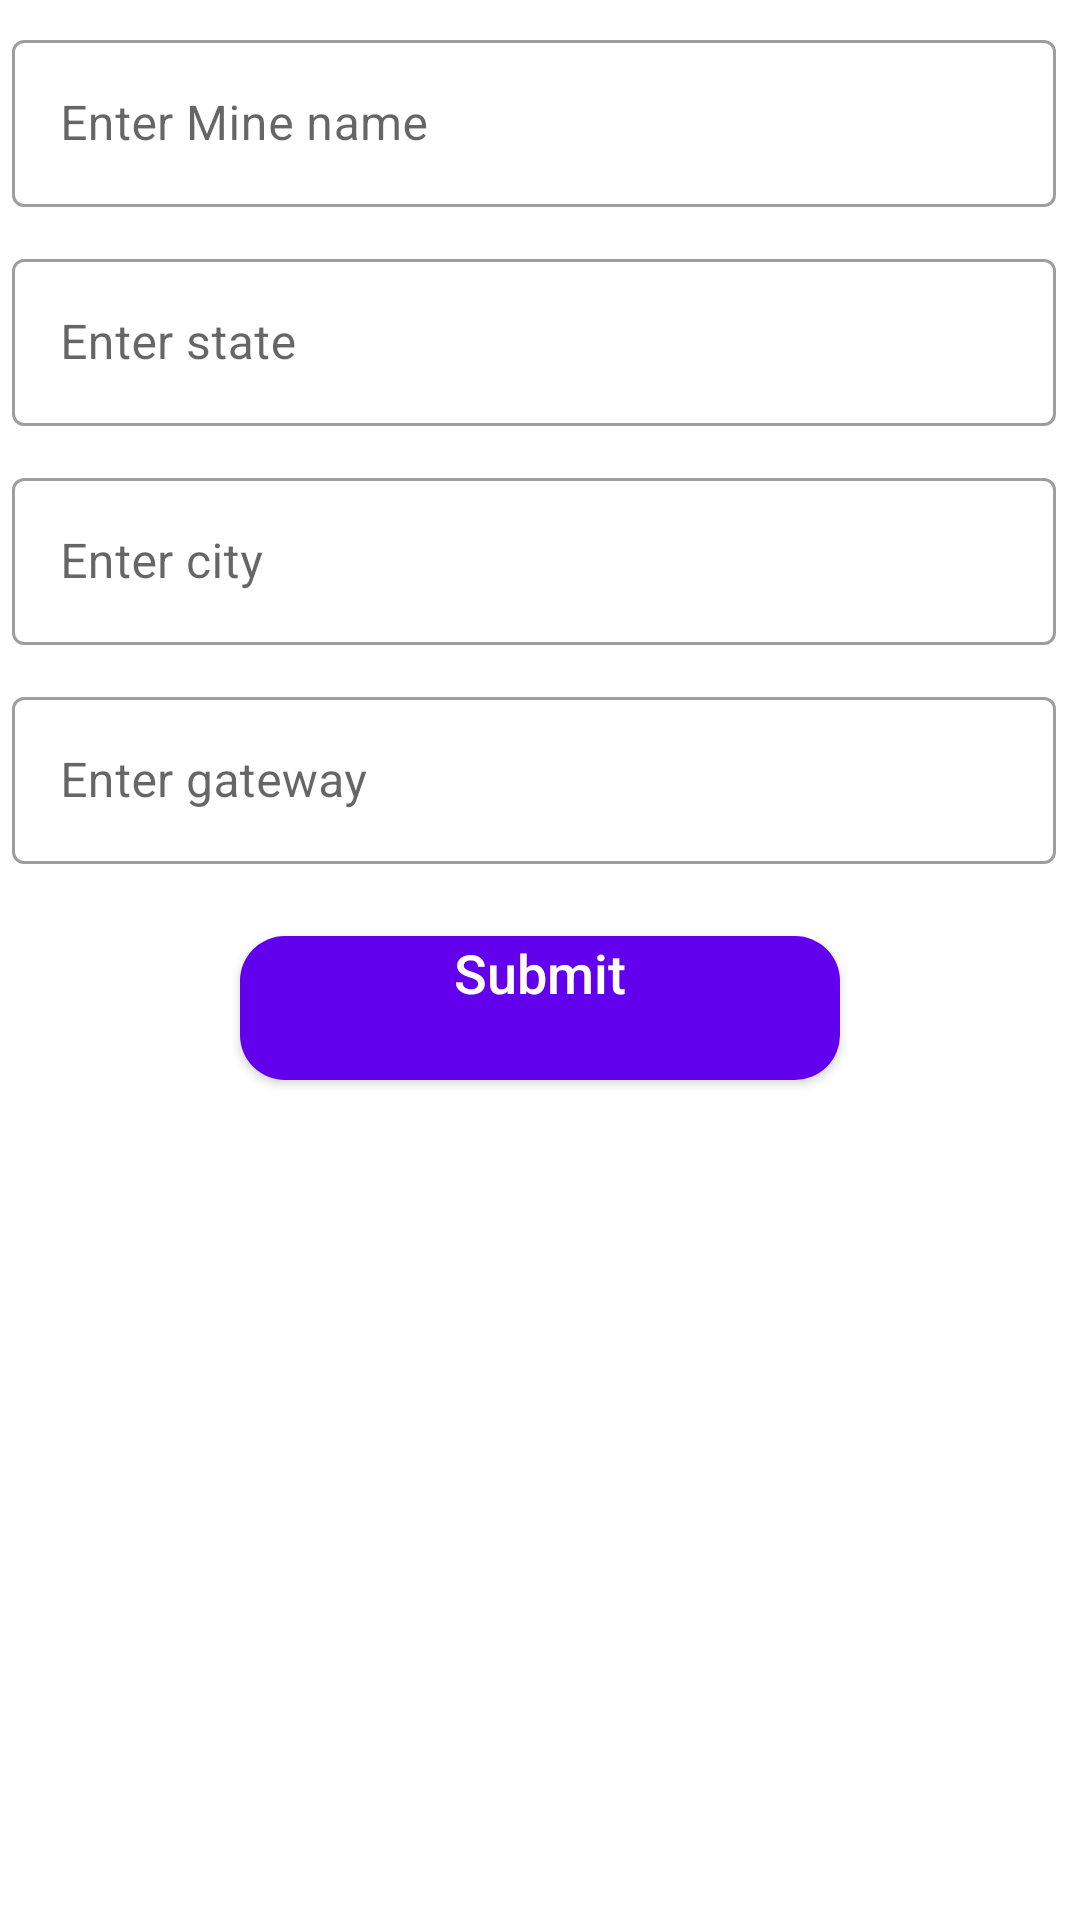

Reconstruct the res/layout file that produces this screen, plus the resources it refers to.
<!-- AndroidManifest.xml: application theme Theme.MaterialComponents.DayNight.NoActionBar -->
<!-- res/layout/activity_add_mine.xml -->
<?xml version="1.0" encoding="utf-8"?>
<LinearLayout xmlns:android="http://schemas.android.com/apk/res/android"
    xmlns:app="http://schemas.android.com/apk/res-auto"
    xmlns:tools="http://schemas.android.com/tools"
    android:layout_width="match_parent"
    android:layout_height="match_parent"
    android:orientation="vertical"
    tools:context=".AddMineActivity">

    <com.google.android.material.textfield.TextInputLayout
        android:id="@+id/mine_name_layout"
        android:layout_width="match_parent"
        android:layout_height="wrap_content"
        android:hint="Enter Mine name"
        android:layout_marginTop="4dp"
        android:layout_marginEnd="4dp"
        android:padding="4dp"
        style="@style/Widget.MaterialComponents.TextInputLayout.OutlinedBox">

        <com.google.android.material.textfield.TextInputEditText
            android:id="@+id/edt_txt_mine_name"
            android:layout_width="match_parent"
            android:layout_height="wrap_content"
            />
    </com.google.android.material.textfield.TextInputLayout>

    <com.google.android.material.textfield.TextInputLayout
        android:id="@+id/mine_state_layout"
        android:layout_width="match_parent"
        android:layout_height="wrap_content"
        android:hint="Enter state"
        android:layout_marginTop="4dp"
        android:layout_marginEnd="4dp"
        android:padding="4dp"
        style="@style/Widget.MaterialComponents.TextInputLayout.OutlinedBox">

        <com.google.android.material.textfield.TextInputEditText
            android:id="@+id/edt_txt_mine_state"
            android:layout_width="match_parent"
            android:layout_height="wrap_content"
            />
    </com.google.android.material.textfield.TextInputLayout>

    <com.google.android.material.textfield.TextInputLayout
        android:id="@+id/mine_city_layout"
        android:layout_width="match_parent"
        android:layout_height="wrap_content"
        android:hint="Enter city"
        android:layout_marginTop="4dp"
        android:layout_marginEnd="4dp"
        android:padding="4dp"
        style="@style/Widget.MaterialComponents.TextInputLayout.OutlinedBox">

        <com.google.android.material.textfield.TextInputEditText
            android:id="@+id/edt_txt_mine_city"
            android:layout_width="match_parent"
            android:layout_height="wrap_content"
            />
    </com.google.android.material.textfield.TextInputLayout>

    <com.google.android.material.textfield.TextInputLayout
        android:id="@+id/mine_gateway_layout"
        android:layout_width="match_parent"
        android:layout_height="wrap_content"
        android:hint="Enter gateway"
        android:layout_marginTop="4dp"
        android:layout_marginEnd="4dp"
        android:padding="4dp"
        style="@style/Widget.MaterialComponents.TextInputLayout.OutlinedBox">

        <com.google.android.material.textfield.TextInputEditText
            android:id="@+id/edt_txt_mine_gateway"
            android:layout_width="match_parent"
            android:layout_height="wrap_content"
            />
    </com.google.android.material.textfield.TextInputLayout>

    <Button
        android:id="@+id/btn_submit_mine_detail"
        android:text="Submit"
        android:textColor="#FFFFFF"
        android:textSize="18sp"
        android:textAllCaps="false"
        android:background="@drawable/button_curve_background"
        android:layout_width="200dp"
        android:layout_height="wrap_content"
        android:layout_marginTop="20dp"
        android:layout_marginBottom="10dp"
        android:layout_gravity="center_horizontal"
        android:gravity="center_horizontal"
        />

</LinearLayout>
<!-- resources referenced by this layout -->
<resources>
  <!-- drawable button_curve_background (drawable) -->
  <?xml version="1.0" encoding="utf-8"?>
  <shape xmlns:android="http://schemas.android.com/apk/res/android"
      android:shape="rectangle">
  
      <solid android:color="@color/colorPrimary"
          />
      <corners android:radius="15dp"/>
  
  </shape>
  <!-- not gathered from this repository: default colours our renderer supplied (Android Studio template values) -->
  <color name="colorPrimary">#FF6200EE</color>
</resources>
